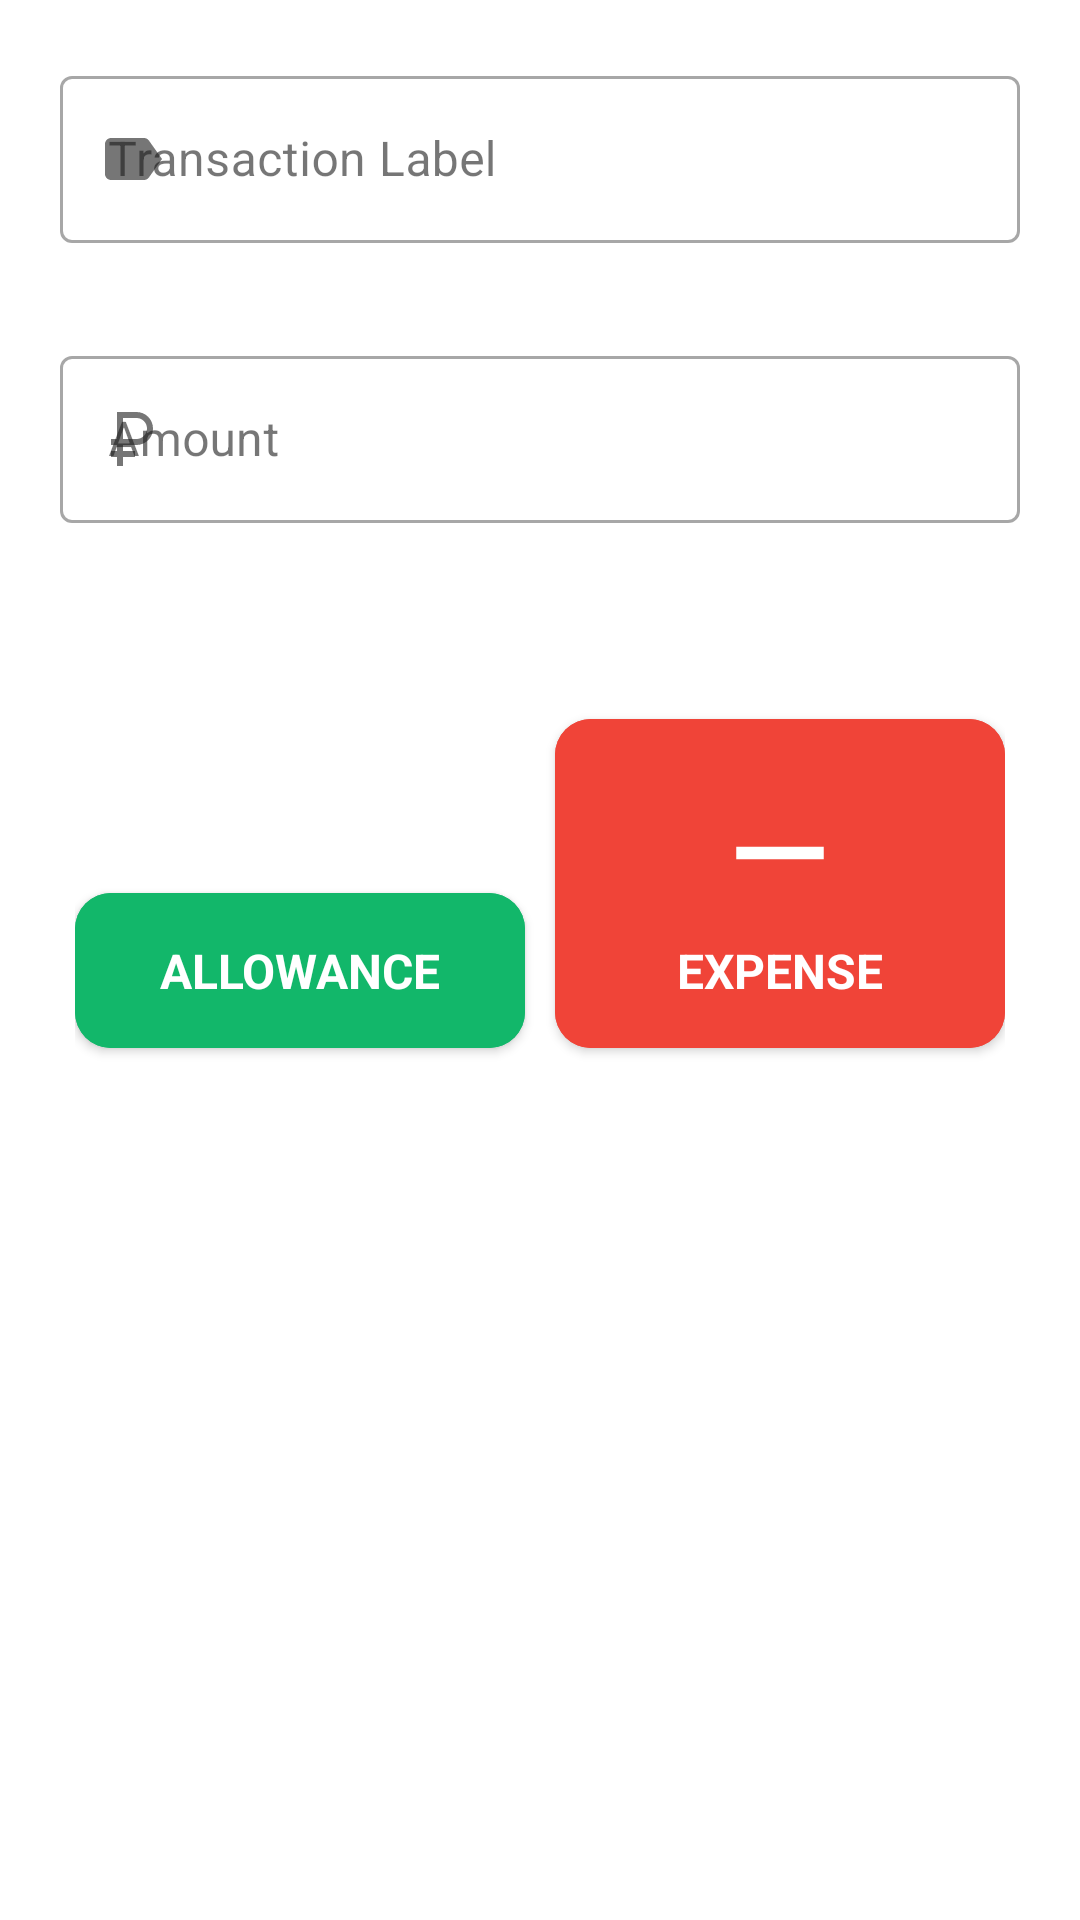

Produce the Android XML layout that renders to this screen, including the resource entries it uses.
<!-- AndroidManifest.xml: application theme Theme.AllowanceCalculator -->
<!-- res/layout/add_transaction_dialog.xml -->
<?xml version="1.0" encoding="utf-8"?>
<LinearLayout xmlns:android="http://schemas.android.com/apk/res/android"
    xmlns:app="http://schemas.android.com/apk/res-auto"
    android:layout_width="match_parent"
    android:layout_height="wrap_content"
    android:padding="20dp"
    android:orientation="vertical">

    <com.google.android.material.textfield.TextInputLayout
        android:id="@+id/label_layout"
        style="@style/Widget.MaterialComponents.TextInputLayout.OutlinedBox"
        android:layout_width="match_parent"
        android:layout_height="wrap_content"
        android:hint="Transaction Label"
        app:errorEnabled="true"
        app:startIconDrawable="@drawable/baseline_label_24">

        <com.google.android.material.textfield.TextInputEditText
            android:id="@+id/transaction_label"
            android:layout_width="match_parent"
            android:layout_height="wrap_content"
            android:inputType="textCapSentences" />
    </com.google.android.material.textfield.TextInputLayout>

    <com.google.android.material.textfield.TextInputLayout
        android:id="@+id/amount_layout"
        style="@style/Widget.MaterialComponents.TextInputLayout.OutlinedBox"
        android:layout_width="match_parent"
        android:layout_height="wrap_content"
        android:layout_marginTop="12dp"
        android:hint="Amount"
        app:errorEnabled="true"
        app:prefixText="₱"
        app:startIconDrawable="@drawable/baseline_currency_ruble_24">

        <com.google.android.material.textfield.TextInputEditText
            android:id="@+id/transaction_amount"
            android:layout_width="match_parent"
            android:layout_height="wrap_content"
            android:inputType="numberDecimal" />
    </com.google.android.material.textfield.TextInputLayout>

    <LinearLayout
        android:layout_width="match_parent"
        android:layout_height="wrap_content"
        android:padding="5dp"
        android:layout_marginTop="20dp"
        android:orientation="horizontal">

        <com.google.android.material.button.MaterialButton
            android:id="@+id/btn_allowance_transaction"
            style="@style/Widget.AllowanceCalculator.Button"
            android:layout_width="0dp"
            android:layout_height="wrap_content"
            android:layout_marginRight="5dp"
            android:layout_weight="1"
            app:icon="@drawable/baseline_add_24"
            android:backgroundTint="@color/success"
            android:insetTop="20dp"
            android:insetBottom="20dp"
            app:iconGravity="textTop"
            app:iconPadding="8dp"
            android:padding="15dp"
            app:iconSize="50sp"
            android:text="ALLOWANCE" />

        <com.google.android.material.button.MaterialButton
            android:id="@+id/btn_expense_transaction"
            style="@style/Widget.AllowanceCalculator.Button"
            android:layout_width="0dp"
            android:layout_height="wrap_content"
            android:layout_marginLeft="5dp"
            android:layout_weight="1"
            android:backgroundTint="@color/error"
            app:icon="@drawable/baseline_remove_24"
            android:insetTop="20dp"
            android:insetBottom="20dp"
            app:iconGravity="textTop"
            app:iconPadding="8dp"
            android:padding="15dp"
            app:iconSize="50sp"
            android:text="EXPENSE" />
    </LinearLayout>

</LinearLayout>
<!-- resources referenced by this layout -->
<resources>
  <color name="error">#F04438</color>
  <color name="success">#12B76A</color>
  <!-- drawable baseline_currency_ruble_24 (drawable) -->
  <vector xmlns:android="http://schemas.android.com/apk/res/android" android:height="24dp" android:tint="?attr/colorOnSurface" android:viewportHeight="24" android:viewportWidth="24" android:width="24dp">
        
      <path android:fillColor="@android:color/white" android:pathData="M13.5,3H7v9H5v2h2v2H5v2h2v3h2v-3h4v-2H9v-2h4.5c3.04,0 5.5,-2.46 5.5,-5.5C19,5.46 16.54,3 13.5,3zM13.5,12H9V5h4.5C15.43,5 17,6.57 17,8.5S15.43,12 13.5,12z"/>
      
  </vector>
  <!-- drawable baseline_label_24 (drawable) -->
  <vector xmlns:android="http://schemas.android.com/apk/res/android" android:autoMirrored="true" android:height="24dp" android:tint="?attr/colorOnSurface" android:viewportHeight="24" android:viewportWidth="24" android:width="24dp">
        
      <path android:fillColor="@android:color/white" android:pathData="M17.63,5.84C17.27,5.33 16.67,5 16,5L5,5.01C3.9,5.01 3,5.9 3,7v10c0,1.1 0.9,1.99 2,1.99L16,19c0.67,0 1.27,-0.33 1.63,-0.84L22,12l-4.37,-6.16z"/>
      
  </vector>
  <!-- drawable baseline_remove_24 (drawable) -->
  <vector xmlns:android="http://schemas.android.com/apk/res/android" android:height="24dp" android:tint="?attr/colorOnSurface" android:viewportHeight="24" android:viewportWidth="24" android:width="24dp">
        
      <path android:fillColor="@android:color/white" android:pathData="M19,13H5v-2h14v2z"/>
      
  </vector>
  <style name="Widget.AllowanceCalculator.Button" parent="Widget.MaterialComponents.Button">
          <item name="android:minHeight">48dp</item>
          <item name="android:paddingLeft">24dp</item>
          <item name="android:paddingRight">24dp</item>
          <item name="cornerRadius">12dp</item>
          <item name="android:textAppearance">@style/TextAppearance.AllowanceCalculator.Button</item>
      </style>
  <style name="TextAppearance.AllowanceCalculator.Button" parent="TextAppearance.MaterialComponents.Button">
          <item name="android:textSize">16sp</item>
          <item name="android:textStyle">bold</item>
          <item name="android:letterSpacing">0</item>
      </style>
  <color name="primary_blue">#0052CC</color>
  <color name="primary_blue_dark">#003D99</color>
  <color name="primary_blue_light">#336BE1</color>
  <color name="accent_green">#00B894</color>
  <color name="accent_green_dark">#008B6C</color>
  <color name="background_light">#FFFFFF</color>
  <color name="background_surface_light">#FFFFFF</color>
  <color name="background_card_light">#F8F9FA</color>
  <color name="text_primary_light">#1A1A1A</color>
  <color name="text_secondary_light">#666666</color>
  <color name="text_hint_light">#999999</color>
  <color name="white">#FFFFFF</color>
  <style name="Widget.AllowanceCalculator.CardView" parent="Widget.MaterialComponents.CardView">
          <item name="cardCornerRadius">16dp</item>
          <item name="cardElevation">2dp</item>
          <item name="cardUseCompatPadding">true</item>
          <item name="cardBackgroundColor">@color/background_card_light</item>
      </style>
  <style name="Widget.AllowanceCalculator.EditText" parent="Widget.MaterialComponents.TextInputLayout.OutlinedBox">
          <item name="boxCornerRadiusBottomEnd">8dp</item>
          <item name="boxCornerRadiusBottomStart">8dp</item>
          <item name="boxCornerRadiusTopEnd">8dp</item>
          <item name="boxCornerRadiusTopStart">8dp</item>
          <item name="boxStrokeColor">@color/border_light</item>
          <item name="android:textColorHint">@color/text_hint_light</item>
      </style>
  <style name="TextAppearance.AllowanceCalculator.Body1" parent="TextAppearance.MaterialComponents.Body1">
          <item name="android:textColor">@color/text_primary_light</item>
          <item name="fontFamily">@font/sfprodisplayregular</item>
          <item name="android:textSize">16sp</item>
      </style>
  <color name="border_light">#E0E0E0</color>
</resources>
